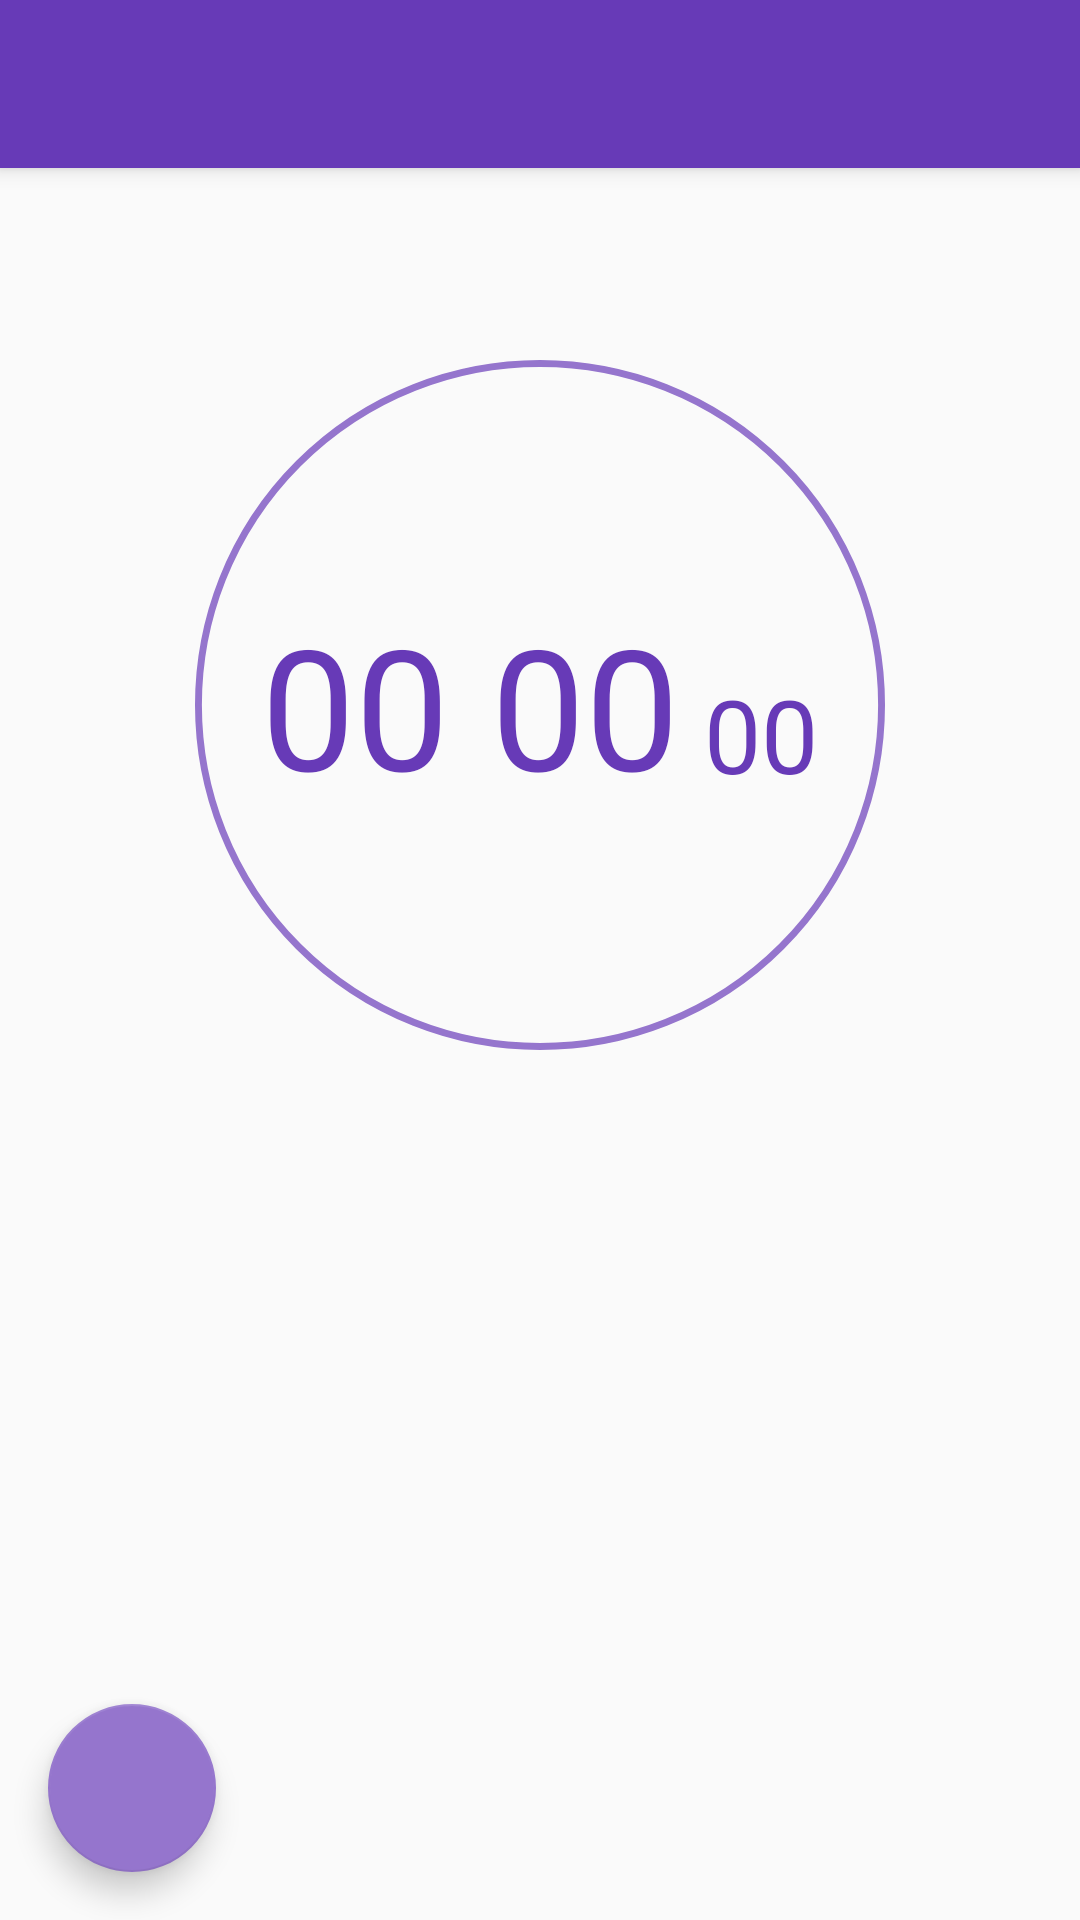

Produce the Android XML layout that renders to this screen, including the resource entries it uses.
<!-- AndroidManifest.xml: activity theme AppSlideTheme -->
<!-- res/layout/activity_out_duty.xml -->
<?xml version="1.0" encoding="utf-8"?>
<RelativeLayout
    xmlns:android="http://schemas.android.com/apk/res/android"
    xmlns:app="http://schemas.android.com/apk/res-auto"
    xmlns:tools="http://schemas.android.com/tools"
    android:layout_width="match_parent"
    android:layout_height="match_parent"
    android:fitsSystemWindows="true"
    >
    <android.support.design.widget.CoordinatorLayout
        android:layout_width="match_parent"
        android:layout_height="match_parent"
        >
        <android.support.design.widget.AppBarLayout
            android:layout_width="match_parent"
            android:layout_height="wrap_content"
            >
            <android.support.v7.widget.Toolbar
                android:id="@+id/toolbar"
                android:layout_width="match_parent"
                android:layout_height="?attr/actionBarSize"
                app:theme="@style/AppTheme.AppBarOverlay"
                app:popupTheme="@style/AppTheme.PopupOverlay"
                app:titleTextColor="@color/white"
                />
        </android.support.design.widget.AppBarLayout>
        
        <LinearLayout
            android:id="@+id/main_content"
            android:layout_width="match_parent"
            android:layout_height="match_parent"
            app:layout_behavior="@string/appbar_scrolling_view_behavior"
            android:orientation="vertical"
            android:padding="@dimen/main_padding"
            >
            
                
                
                
                

            
                
                
                
                
                
                
                
                    
                    
                    
                
                    
                    
                    
                    
            

            
                
                
            
                
                
                
            
            <FrameLayout
                android:layout_width="match_parent"
                android:layout_height="230dp"
                android:layout_marginTop="48dp"
                >
                <ImageView
                    android:layout_width="match_parent"
                    android:layout_height="match_parent"
                    android:layout_gravity="center"
                    android:src="@drawable/timer_ring"
                    />
                <RelativeLayout
                    android:layout_width="wrap_content"
                    android:layout_height="wrap_content"
                    android:orientation="horizontal"
                    android:layout_gravity="center"
                    >
                    <TextView
                        android:id="@+id/time_text"
                        android:layout_width="wrap_content"
                        android:layout_height="wrap_content"
                        android:textColor="@color/colorPrimary"
                        android:textSize="@dimen/text_display3"
                        android:text="00 00"
                        />
                    <TextView
                        android:id="@+id/time_text_second"
                        android:layout_width="wrap_content"
                        android:layout_height="wrap_content"
                        android:layout_toRightOf="@id/time_text"
                        android:layout_centerVertical="true"
                        android:layout_marginBottom="5dp"
                        android:layout_alignBottom="@id/time_text"
                        android:textColor="@color/colorPrimary"
                        android:textSize="@dimen/text_display1"
                        android:text=" 00"
                        />
                </RelativeLayout>
            </FrameLayout>
        </LinearLayout>

        <android.support.design.widget.FloatingActionButton
            android:id="@+id/fab"
            android:layout_width="wrap_content"
            android:layout_height="wrap_content"
            app:fabSize="normal"
            android:layout_gravity="bottom"
            android:layout_margin="@dimen/main_padding"
            android:src="@drawable/ic_play_arrow"
            app:rippleColor="@color/colorPrimary"
            android:onClick="onFabClick"
            />
    </android.support.design.widget.CoordinatorLayout>
</RelativeLayout>
<!-- resources referenced by this layout -->
<resources>
  <color name="colorPrimary">#673ab7</color>
  <color name="white">#FFFFFF</color>
  <dimen name="main_padding">16dp</dimen>
  <dimen name="text_display1">34sp</dimen>
  <dimen name="text_display3">56sp</dimen>
  <!-- drawable timer_ring (drawable) -->
  <?xml version="1.0" encoding="utf-8"?>
  <layer-list xmlns:android="http://schemas.android.com/apk/res/android">
      <item >
          <shape android:shape="oval">
              <solid android:color="@android:color/transparent"/>
              <stroke android:color="@color/colorPrimary300" android:width="@dimen/timer_ring_thick"/>
              <size android:width="@dimen/logo_frame_size" android:height="@dimen/logo_frame_size"/>
          </shape>
      </item>
  </layer-list>
  <style name="AppTheme.AppBarOverlay" parent="ThemeOverlay.AppCompat.Dark.ActionBar" />
  <style name="AppTheme.PopupOverlay" parent="ThemeOverlay.AppCompat.Light" />
  <style name="accessors_select_text">
          <item name="android:layout_width">wrap_content</item>
          <item name="android:layout_height">wrap_content</item>
          <item name="android:layout_gravity">end</item>
          <item name="android:singleLine">true</item>
          <item name="android:ellipsize">end</item>
          <item name="android:maxLength">20</item>
          <item name="android:textSize">@dimen/text_spinner</item>
          <item name="android:textColor">@color/text_main</item>
          <item name="android:textColorHint">@color/text_black_min</item>
      </style>
  <style name="new_leave_form_left">
          <item name="android:layout_width">wrap_content</item>
          <item name="android:layout_height">wrap_content</item>
          <item name="android:layout_gravity">center_vertical</item>
          <item name="android:textColor">@color/text_main</item>
          <item name="android:textSize">@dimen/text_spinner_hint</item>
      </style>
  <style name="reason_edit">
          <item name="android:layout_width">match_parent</item>
          <item name="android:layout_height">wrap_content</item>
          
          
          <item name="android:maxLength">@integer/reason_max_length</item>
          <item name="android:textSize">@dimen/text_spinner_hint</item>
          <item name="android:textColor">@color/text_main</item>
          <item name="android:textColorHint">@color/text_black_min</item>
          <item name="android:lineSpacingMultiplier">1.2</item>
          <item name="android:hint">请输入理由</item>
      </style>
  <style name="reason_title">
          <item name="android:layout_width">wrap_content</item>
          <item name="android:layout_height">wrap_content</item>
          
          
          <item name="android:paddingTop">@dimen/main_padding</item>
          <item name="android:paddingBottom">@dimen/main_margin</item>
          <item name="android:text">理由:</item>
          <item name="android:textColor">@color/text_main</item>
      </style>
  <style name="AppSlideTheme" parent="AppTheme.NoActionBar">
          <item name="android:windowIsTranslucent">true</item>
          <item name="android:windowAnimationStyle">@style/animation_translucent_translate</item>
      </style>
  <color name="colorPrimary300">#9575cd</color>
  <dimen name="timer_ring_thick">2dp</dimen>
  <dimen name="logo_frame_size">200dp</dimen>
  <dimen name="text_spinner">14sp</dimen>
  <color name="text_main">#404040</color>
  <color name="text_black_min">#9a9a9a</color>
  <dimen name="text_spinner_hint">14sp</dimen>
  <dimen name="main_margin">8dp</dimen>
  <style name="AppTheme.NoActionBar">
          <item name="android:windowActionBar">false</item>
          <item name="android:windowNoTitle">true</item>
          <item name="android:windowSoftInputMode">adjustPan</item>
      </style>
  <style name="animation_translucent_translate" parent="@android:style/Animation.Translucent">
          <item name="android:windowEnterAnimation">@anim/slide_in_left</item>
          <item name="android:windowExitAnimation">@anim/slide_out_right</item>
      </style>
</resources>
